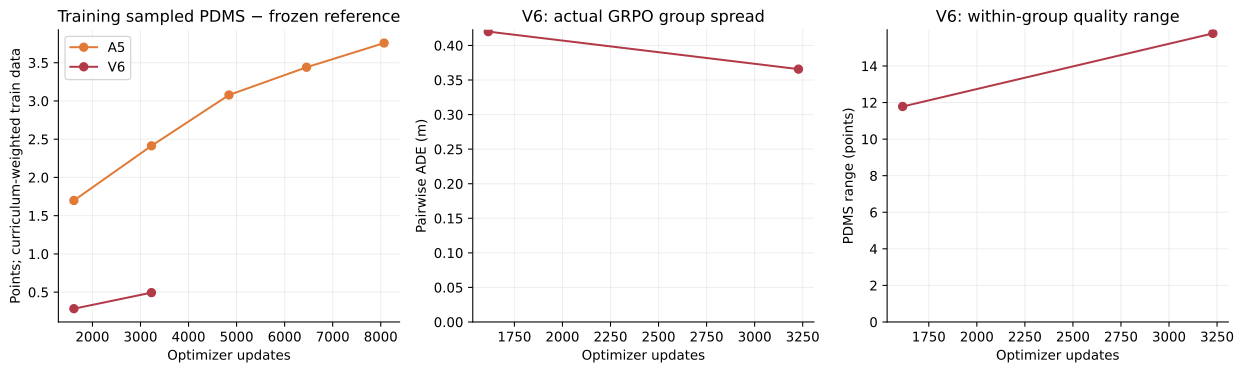

The table this chart was drawn from, first rows:
run, tag, phase, step, mean, n
a5_lfp, train/lfp_delta_scalar_mean_epoch, epoch_observation, 1613, 0.01699, 1
a5_lfp, train/lfp_delta_scalar_mean_epoch, epoch_observation, 3227, 0.02413, 1
a5_lfp, train/lfp_delta_scalar_mean_epoch, epoch_observation, 4841, 0.03078, 1
a5_lfp, train/lfp_delta_scalar_mean_epoch, epoch_observation, 6455, 0.0344, 1
a5_lfp, train/lfp_delta_scalar_mean_epoch, epoch_observation, 8069, 0.03757, 1
v6_lfp, train/lfp_delta_scalar_mean_epoch, epoch_observation, 1613, 0.002836, 1
v6_lfp, train/lfp_delta_scalar_mean_epoch, epoch_observation, 3227, 0.004936, 1
v6_lfp, train/lfp_group_pairwise_ade_m_mean_epoc…, epoch_observation, 1613, 0.42, 1
v6_lfp, train/lfp_group_pairwise_ade_m_mean_epoc…, epoch_observation, 3227, 0.3657, 1
v6_lfp, train/lfp_group_scalar_span_mean_epoch, epoch_observation, 1613, 0.1178, 1
v6_lfp, train/lfp_group_scalar_span_mean_epoch, epoch_observation, 3227, 0.1578, 1
